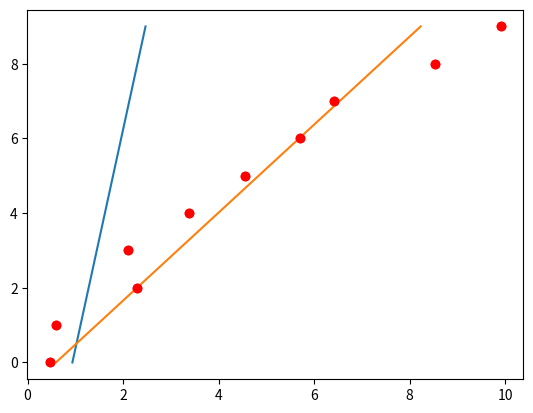

Source code (Python):
import matplotlib.pyplot as plt
from random import uniform, seed

if __name__ == '__main__':
    #seed(0)

    x_train = [x + uniform(-1, 1) for x in range(10)]
    y_train = [y for y in range(10)]

    # plt.plot(x_train, y_train, 'o')
    # plt.show()

    w0 = uniform(0, 1)
    w1 = uniform(0, 1)
    lr = 0.01
    plt.plot([w0 + w1 * x for x in range(10)], range(10))
    plt.plot(x_train, y_train, 'ro')
    plt.show()
    for epoch in range(1000):
        for x, y in zip(x_train, y_train):
            pred  = w1 * x + w0
            loss  = pred - y
            dw1   = loss * x
            dw0   = loss * 1
            w0 -= dw0 * lr
            w1 -= dw1 * lr
    print('w0: ', w0)
    print('w1: ', w1)
    plt.plot([w0 + w1 * x for x in range(10)], range(10))
    plt.plot(x_train, y_train, 'ro')
    plt.show()
